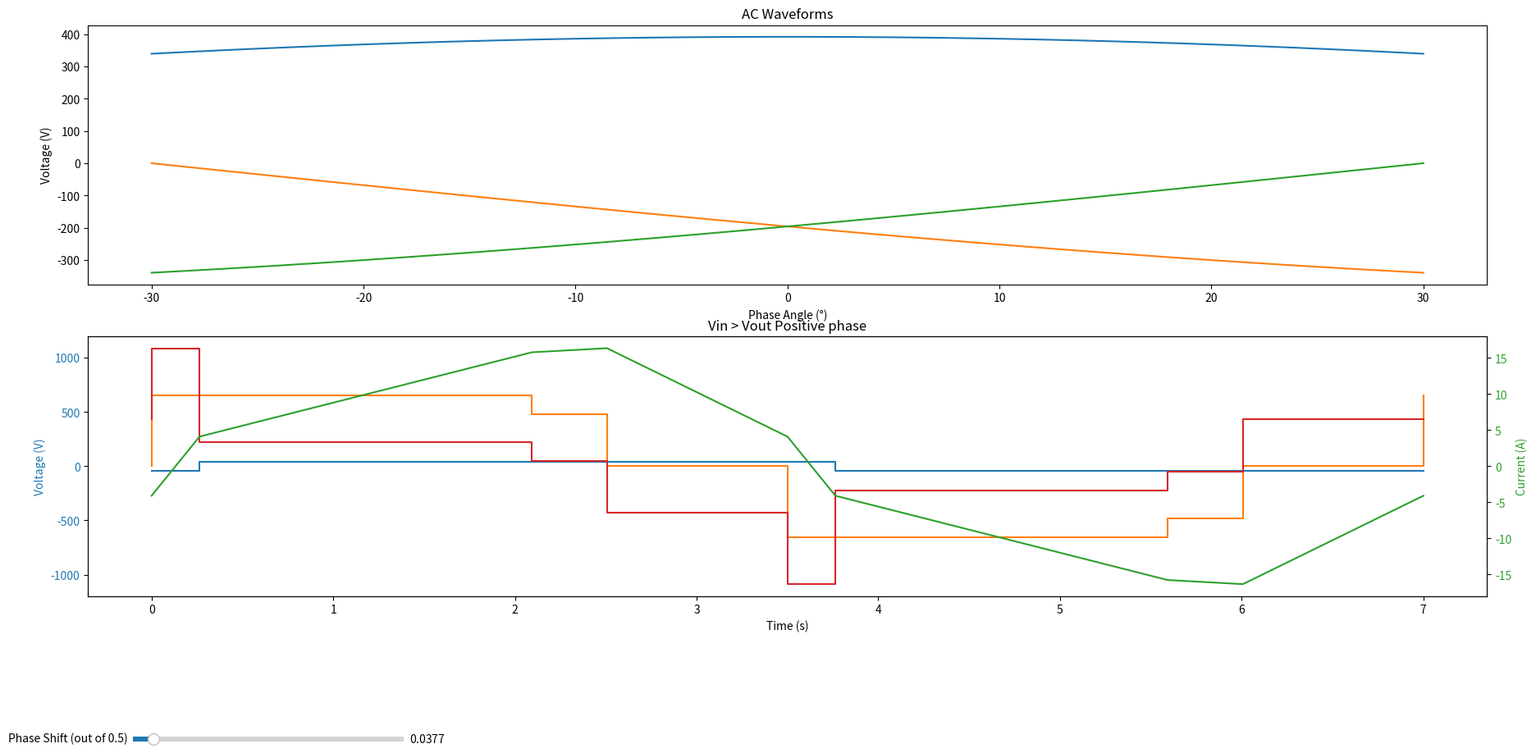

This figure's Python source:
import matplotlib.pyplot as plt
import numpy as np
import sympy as sp
from matplotlib.widgets import TextBox, Button, Slider



def getInfo():
    opVdc = 43.2         # Output DC Voltage
    opIdc = 100           # Output DC Current
    opPower = opVdc*opIdc       # Output Power
    turnsRatio = 10     # Turns ratio
    #Powerfactor = 1      # Set PF to 1
    inductanceL = 35*1e-6     # Pirmary inductance, unit is H
    switchFreq = 14.285*1e4     # Switching Frequency, unit is Hz
    switchPeriod = 1/switchFreq     # Switching Period, unit is s
    phaseShiftPriSec = 0.0377       # Phase Shift between Pri and Sec, out of 0.5, half switching cycle                                                                                                                                                                                                                                                       
    psPeriod = phaseShiftPriSec/0.5*(1/switchFreq/2)    # Phase Shift durition, unit is s
    ipVphph = 480        # Input Phase to Phase AC RMS Votlage
    ipIphph = opPower/1/ipVphph       # Input Phase to Phase AC RMS Current
    ipVphn = ipVphph/np.sqrt(3)       # Input Phase to Nuetral AC RMS Current
    ipIphn = ipIphph/np.sqrt(3)       # Input Phase to Nuetral AC RMS Current
    ipVamplitude = ipVphn*np.sqrt(2)      # Input Phase to Nuetral AC Voltage Amplitude
    ipIamplitude = ipIphn*np.sqrt(2)      # Input Phase to Nuetral AC Current Amplitude
    #ipACFreq = 50        # Input AC frequency
    acAngle = 15.010        # Input AC Phase Angle, unit is degree
    ipVaInst = ipVamplitude*np.cos(acAngle/180*np.pi)       # Instantaneous Phase A voltage at 10 degree phase angle
    ipVbInst = ipVamplitude*np.cos(acAngle/180*np.pi + 2/3*np.pi)         # Instantaneous Phase B voltage at 10 degree phase angle
    ipVcInst = ipVamplitude*np.cos(acAngle/180*np.pi - 2/3*np.pi)         # Instantaneous Phase C voltage at 10 degree phase angle
    ipIatarget = ipIamplitude*np.cos(acAngle/180*np.pi)       # Instantaneous Phase A current at 10 degree phase angle
    ipIbtarget = ipIamplitude*np.cos(acAngle/180*np.pi + 2/3*np.pi)         # Instantaneous Phase B current at 10 degree phase angle
    ipIctarget = ipIamplitude*np.cos(acAngle/180*np.pi - 2/3*np.pi)         # Instantaneous Phase C current at 10 degree phase angle
    mcVMajor = np.sort(abs(np.array([ipVaInst, ipVbInst, ipVcInst])))[2] + np.sort(abs(np.array([ipVaInst, ipVbInst, ipVcInst])))[1]    # Major voltage of Matrix converter's output  
    mcVMinor = np.sort(abs(np.array([ipVaInst, ipVbInst, ipVcInst])))[2] + np.sort(abs(np.array([ipVaInst, ipVbInst, ipVcInst])))[0]    # Minor voltage of Matrix converter's output
    mcIMajorTarget = - np.sort(abs(np.array([ipIatarget, ipIbtarget, ipIctarget])))[1]      # Targeted major current
    mcIMinorTarget = - np.sort(abs(np.array([ipIatarget, ipIbtarget, ipIctarget])))[0]      # Targeted minor current
    #ipPower = ipVaInst*ipIatarget + ipVbInst*ipIbtarget + ipVcInst*ipIctarget       # Input Power
    secVrep = opVdc*turnsRatio      # The reflect voltage at primary to replace output voltage and turns ratio
    targetIRatio = mcIMinorTarget/mcIMajorTarget        # Ratio of the target Minor current and Major current, which is equal to the ratio of the minor on time and major on time

    return inductanceL, switchPeriod, psPeriod, mcVMajor, mcVMinor, secVrep, targetIRatio, ipVamplitude, opVdc, ipVaInst, ipVbInst, ipVcInst, opPower

def WFsPlot(inductanceL, switchPeriod, psPeriod, mcVMajor, mcVMinor, secVrep, targetIRatio, ipVamplitude, opVdc, ipVaInst, ipVbInst, ipVcInst, opPower):
    ''' Calculations, to get Tmajor, Tminor, Imajor<avg>, Iminor<avg> '''
    tMajor, tMinor, iMJAVG, iMNAVG = MTDABcal(inductanceL, switchPeriod, psPeriod, mcVMajor, mcVMinor, secVrep, targetIRatio, ipVaInst, ipVbInst, ipVcInst, opPower)
    print('Major current is ' + str(iMJAVG) + ', Minor current is ' + str(iMNAVG))                                  

    ''' Plot waveforms '''
    fig, (axs1, axs2) = plt.subplots(2)  # Create two plots vertically in one figure 
    fig.set_size_inches(22,12)

    # Create plot 1 for Input AC Sine Waveforms
    x1 = np.linspace(-30, 30, 60)
    phA = ipVamplitude*np.cos(x1/180*np.pi)       # Instantaneous Phase A current at 10 degree phase angle
    phB = ipVamplitude*np.cos(x1/180*np.pi + 2/3*np.pi)         # Instantaneous Phase B current at 10 degree phase angle
    phC = ipVamplitude*np.cos(x1/180*np.pi - 2/3*np.pi) 
    axs1.plot(x1, phA)
    axs1.plot(x1, phB)
    axs1.plot(x1, phC)
    axs1.set_xlabel('Phase Angle (\xb0)')
    axs1.set_ylabel('Voltage (V)')
    axs1.set_title('AC Waveforms')

    # Create plot 2 for Primary, Secondary and Inductor voltage waveforms, and Inductor current waveform
    # Calculate data
    i1 = ((mcVMajor+secVrep)*psPeriod/(2*inductanceL))
    i2 = i1 + (mcVMajor - secVrep) * (tMajor-psPeriod) / inductanceL
    i3 = i2 + (mcVMinor - secVrep) * tMinor / inductanceL
    priVWF = [(0, 0), (0, mcVMajor), (tMajor*1e6, mcVMajor), (tMajor*1e6, mcVMinor), ((tMajor+tMinor)*1e6, mcVMinor), ((tMajor+tMinor)*1e6, 0), (switchPeriod/2*1e6, 0), (switchPeriod/2*1e6, -mcVMajor), 
              ((switchPeriod/2+tMajor)*1e6, -mcVMajor), ((switchPeriod/2+tMajor)*1e6, -mcVMinor), ((switchPeriod/2+tMajor+tMinor)*1e6, -mcVMinor), ((switchPeriod/2+tMajor+tMinor)*1e6, 0), 
              (switchPeriod*1e6, 0), (switchPeriod*1e6, mcVMajor)]
    secVWF = [(0, -opVdc), (psPeriod*1e6, -opVdc), (psPeriod*1e6, opVdc), ((switchPeriod/2+psPeriod)*1e6, opVdc), ((switchPeriod/2+psPeriod)*1e6, -opVdc), (switchPeriod*1e6, -opVdc)]
    priIWF = [(0, -i1), (psPeriod*1e6, i1), (tMajor*1e6, i2), ((tMajor+tMinor)*1e6, i3), (switchPeriod/2*1e6, i1), 
              ((switchPeriod/2+psPeriod)*1e6, -i1), ((switchPeriod/2+tMajor)*1e6, -i2), ((switchPeriod/2+tMajor+tMinor)*1e6, -i3), (switchPeriod*1e6, -i1)]
    inductorVWF = [(0, 0-(-secVrep)), (0, mcVMajor-(-secVrep)), (psPeriod*1e6, mcVMajor-(-secVrep)), (psPeriod*1e6, mcVMajor-secVrep), (tMajor*1e6, mcVMajor-secVrep), (tMajor*1e6, mcVMinor-secVrep), ((tMajor+tMinor)*1e6, mcVMinor-secVrep), 
                   ((tMajor+tMinor)*1e6, 0-secVrep), (switchPeriod/2*1e6, 0-secVrep), (switchPeriod/2*1e6, -mcVMajor-secVrep), ((switchPeriod/2+psPeriod)*1e6, -mcVMajor-secVrep), ((switchPeriod/2+psPeriod)*1e6, -mcVMajor-(-secVrep)),
                   ((switchPeriod/2+tMajor)*1e6, -mcVMajor-(-secVrep)), ((switchPeriod/2+tMajor)*1e6, -mcVMinor-(-secVrep)), ((switchPeriod/2+tMajor+tMinor)*1e6, -mcVMinor-(-secVrep)), ((switchPeriod/2+tMajor+tMinor)*1e6, 0-(-secVrep)),
                   (switchPeriod*1e6, 0-(-secVrep))]

    line1, = axs2.plot(*zip(*secVWF), color = 'tab:blue')
    line2, = axs2.plot(*zip(*priVWF), color = 'tab:orange')
    line3, = axs2.plot(*zip(*inductorVWF), color = 'tab:red')

    axs2.set_xlabel('Time (s)')
    axs2.set_ylabel('Voltage (V)', color = 'tab:blue')
    axs2.tick_params(axis = 'y', labelcolor = 'tab:blue')
    axs2.set_title('Vin > Vout Positive phase')
    
    axs3 = axs2.twinx()         #   Create a new Axes with an invisible x-axis and an independent y-axis positioned opposite to the original one
    line4, = axs3.plot(*zip(*priIWF), color = 'tab:green')
    axs3.set_ylabel('Current (A)', color = 'tab:green')
    axs3.tick_params(axis = 'y', labelcolor = 'tab:green')

    #fig.tight_layout()      # Otherwise the area between the two subplots would be overlapped
    
    # Adjust figure to make room for the sliders
    fig.subplots_adjust(bottom = 0.3)
    # Create a horizontal slider for phase shift
    axPhaseShift = fig.add_axes([0.15, 0.15, 0.15, 0.01])
    ps_Slider = Slider(ax=axPhaseShift, label='Phase Shift (out of 0.5)', valmin= 0, valmax= 0.5, valinit=psPeriod/(switchPeriod/2)*0.5)
    
    def update(val):
        print(ps_Slider.val)
        psPeriod = ps_Slider.val/0.5*(switchPeriod/2)
        print(psPeriod)
        tMajor, tMinor, iMJAVG, iMNAVG = MTDABcal(inductanceL, switchPeriod, psPeriod, mcVMajor, mcVMinor, secVrep, targetIRatio, ipVaInst, ipVbInst, ipVcInst, opPower)
        
        i1 = ((mcVMajor+secVrep)*psPeriod/(2*inductanceL))
        i2 = i1 + (mcVMajor - secVrep) * (tMajor-psPeriod) / inductanceL
        i3 = i2 + (mcVMinor - secVrep) * tMinor / inductanceL
        priVWF = [(0, 0), (0, mcVMajor), (tMajor*1e6, mcVMajor), (tMajor*1e6, mcVMinor), ((tMajor+tMinor)*1e6, mcVMinor), ((tMajor+tMinor)*1e6, 0), (switchPeriod/2*1e6, 0), (switchPeriod/2*1e6, -mcVMajor), 
              ((switchPeriod/2+tMajor)*1e6, -mcVMajor), ((switchPeriod/2+tMajor)*1e6, -mcVMinor), ((switchPeriod/2+tMajor+tMinor)*1e6, -mcVMinor), ((switchPeriod/2+tMajor+tMinor)*1e6, 0), 
              (switchPeriod*1e6, 0), (switchPeriod*1e6, mcVMajor)]
        secVWF = [(0, -opVdc), (psPeriod*1e6, -opVdc), (psPeriod*1e6, opVdc), ((switchPeriod/2+psPeriod)*1e6, opVdc), ((switchPeriod/2+psPeriod)*1e6, -opVdc), (switchPeriod*1e6, -opVdc)]
        priIWF = [(0, -i1), (psPeriod*1e6, i1), (tMajor*1e6, i2), ((tMajor+tMinor)*1e6, i3), (switchPeriod/2*1e6, i1), 
              ((switchPeriod/2+psPeriod)*1e6, -i1), ((switchPeriod/2+tMajor)*1e6, -i2), ((switchPeriod/2+tMajor+tMinor)*1e6, -i3), (switchPeriod*1e6, -i1)]
        inductorVWF = [(0, 0-(-secVrep)), (0, mcVMajor-(-secVrep)), (psPeriod*1e6, mcVMajor-(-secVrep)), (psPeriod*1e6, mcVMajor-secVrep), (tMajor*1e6, mcVMajor-secVrep), (tMajor*1e6, mcVMinor-secVrep), ((tMajor+tMinor)*1e6, mcVMinor-secVrep), 
                   ((tMajor+tMinor)*1e6, 0-secVrep), (switchPeriod/2*1e6, 0-secVrep), (switchPeriod/2*1e6, -mcVMajor-secVrep), ((switchPeriod/2+psPeriod)*1e6, -mcVMajor-secVrep), ((switchPeriod/2+psPeriod)*1e6, -mcVMajor-(-secVrep)),
                   ((switchPeriod/2+tMajor)*1e6, -mcVMajor-(-secVrep)), ((switchPeriod/2+tMajor)*1e6, -mcVMinor-(-secVrep)), ((switchPeriod/2+tMajor+tMinor)*1e6, -mcVMinor-(-secVrep)), ((switchPeriod/2+tMajor+tMinor)*1e6, 0-(-secVrep)),
                   (switchPeriod*1e6, 0-(-secVrep))]
        line1.set_data(*zip(*secVWF))
        line2.set_data(*zip(*priVWF))
        line3.set_data(*zip(*inductorVWF))
        line4.set_data(*zip(*priIWF))
        
        print(i2)
        axs3.set_ylim(int(-i2), int(i2))
        axs3.margins(-2)
        
    ps_Slider.on_changed(update)
    
    plt.grid(True,linestyle="-",color="gray",linewidth="0.5",axis='both')
    plt.show()

def MTDABcal(inductanceL, switchPeriod, psPeriod, mcVMajor, mcVMinor, secVrep, targetIRatio, ipVaInst, ipVbInst, ipVcInst, opPower):
    """ Function to calculate the Major current and the Minor current based on knowing the ratio of the two."""
    
    Vmj, Vmn, Vs, Ll, Tps, Tmj, Tmn, Ts = sp.symbols('Vmj, Vmn, Vs, Ll, Tps, Tmj, Tmn, Ts', postive = True)
    i1 = (Vmj + Vs)*Tps/(2*Ll)          # Equation for instantaneous primary inductor current at the end of Tps
    i2 = i1 + (Vmj - Vs)*(Tmj - Tps)/Ll         # Equation for instantaneous primary inductor current at the end of Tjm
    i3 = i2 + (Vmn - Vs)*Tmn/Ll         # Equation for instantaneous primary inductor current at the end of Tmn

    iMJ = (i1 + i2)*(Tmj-Tps)/Ts        # Average current during major period
    iMN = (i2 + i3)*Tmn/Ts              # Average current during minor period
    
    i1 = sp.simplify(i1.expand().subs([(Vmn, mcVMinor), (Vs, secVrep), (Ll, inductanceL), (Vmj, mcVMajor), (Tps, psPeriod)]))     
    print(i1)
    i2 = sp.simplify(i2.expand().subs([(Vmn, mcVMinor), (Vs, secVrep), (Ll, inductanceL), (Vmj, mcVMajor), (Tps, psPeriod)]))
    i3 = sp.simplify(i3.expand().subs([(Vmn, mcVMinor), (Vs, secVrep), (Ll, inductanceL), (Vmj, mcVMajor), (Tps, psPeriod)]))        
    print(i2)
    print(i3)
    Tzero = (i1 - i3) * inductanceL / (-secVrep) 
    periodEquation = Tmj + Tmn + Tzero - switchPeriod/2
    actualIRatio = sp.simplify((iMN/iMJ).expand().subs([(Vmn, mcVMinor), (Vmj, mcVMajor), (Vs, secVrep), (Tps, psPeriod), (Ll, inductanceL)]))  


    periods = sp.solve([actualIRatio - targetIRatio, periodEquation], [Tmj, Tmn])
    print(periods)
    for i in range(len(periods)):
        if periods[i][0] > periods[i][1]:    
            actualImj = - iMJ.subs([(Vmn, mcVMinor), (Vmj, mcVMajor), (Vs, secVrep), (Tps, psPeriod), (Ll, inductanceL), (Ts, switchPeriod), (Tmj, periods[i][0]), (Tmn, periods[i][1])])
            actualImn = - iMN.subs([(Vmn, mcVMinor), (Vmj, mcVMajor), (Vs, secVrep), (Tps, psPeriod), (Ll, inductanceL), (Ts, switchPeriod), (Tmj, periods[i][0]), (Tmn, periods[i][1])])
        
            tMajor = periods[i][0]
            tMinor = periods[i][1]
    
    '''
    """ Function to calculate the Major current and the Minor current based on knowing the ratio of the two."""
    Vmj, Vmn, Vs, Ll, Tps, Tmj, Tmn, Ts = sp.symbols('Vmj, Vmn, Vs, Ll, Tps, iTmj, Tmn, Ts', positive = True)
    i1, i2, i3 = sp.symbols('i1, i2, i3')
    eq1 = ((Vmj + Vs)*Tps/(2*Ll) - i1).subs([(Vmn, mcVMinor), (Vmj, mcVMajor), (Vs, secVrep), (Tps, psPeriod), (Ll, inductanceL), (Ts, switchPeriod)])          # Equation for instantaneous primary inductor current at the end of Tps
    eq2 = (i1 + (Vmj - Vs)*(Tmj - Tps)/Ll - i2).subs([(Vmn, mcVMinor), (Vmj, mcVMajor), (Vs, secVrep), (Tps, psPeriod), (Ll, inductanceL), (Ts, switchPeriod)])         # Equation for instantaneous primary inductor current at the end of Tjm
    eq3 = (i2 + (Vmn - Vs)*Tmn/Ll - i3).subs([(Vmn, mcVMinor), (Vmj, mcVMajor), (Vs, secVrep), (Tps, psPeriod), (Ll, inductanceL), (Ts, switchPeriod)])         # Equation for instantaneous primary inductor current at the end of Tmn

    acCurrents = sp.solve([eq1, eq2, eq3], [i1, i2, i3])

    i1, i2, i3 = acCurrents.values()

    iMJ = sp.simplify(((i1 + i2)*(Tmj-Tps)/Ts).subs([(Tps, psPeriod), (Ts, switchPeriod)]))        # Average current during major period
    iMN = sp.simplify(((i2 + i3)*Tmn/Ts).subs([(Tps, psPeriod), (Ts, switchPeriod)]))              # Average current during minor period      
    
    Tzero = (i1 - i3) * inductanceL / (-secVrep) 
    eq4 = Tmj + Tmn + Tzero - switchPeriod/2
    eq5 = iMN/iMJ - targetIRatio   

    periods = sp.solve([eq4, eq5], [Tmj, Tmn])

    actualImj = - iMJ.subs([(Tmj, periods[0][0]), (Tmn, periods[0][1])])
    actualImn = - iMN.subs([(Tmj, periods[0][0]), (Tmn, periods[0][1])])
        
    tMajor = periods[0][0]
    tMinor = periods[0][1]
    '''
    return tMajor, tMinor, actualImj, actualImn

def main():
    calculationInfo = getInfo()
    WFsPlot(*calculationInfo)

if __name__ == '__main__':
    main()
